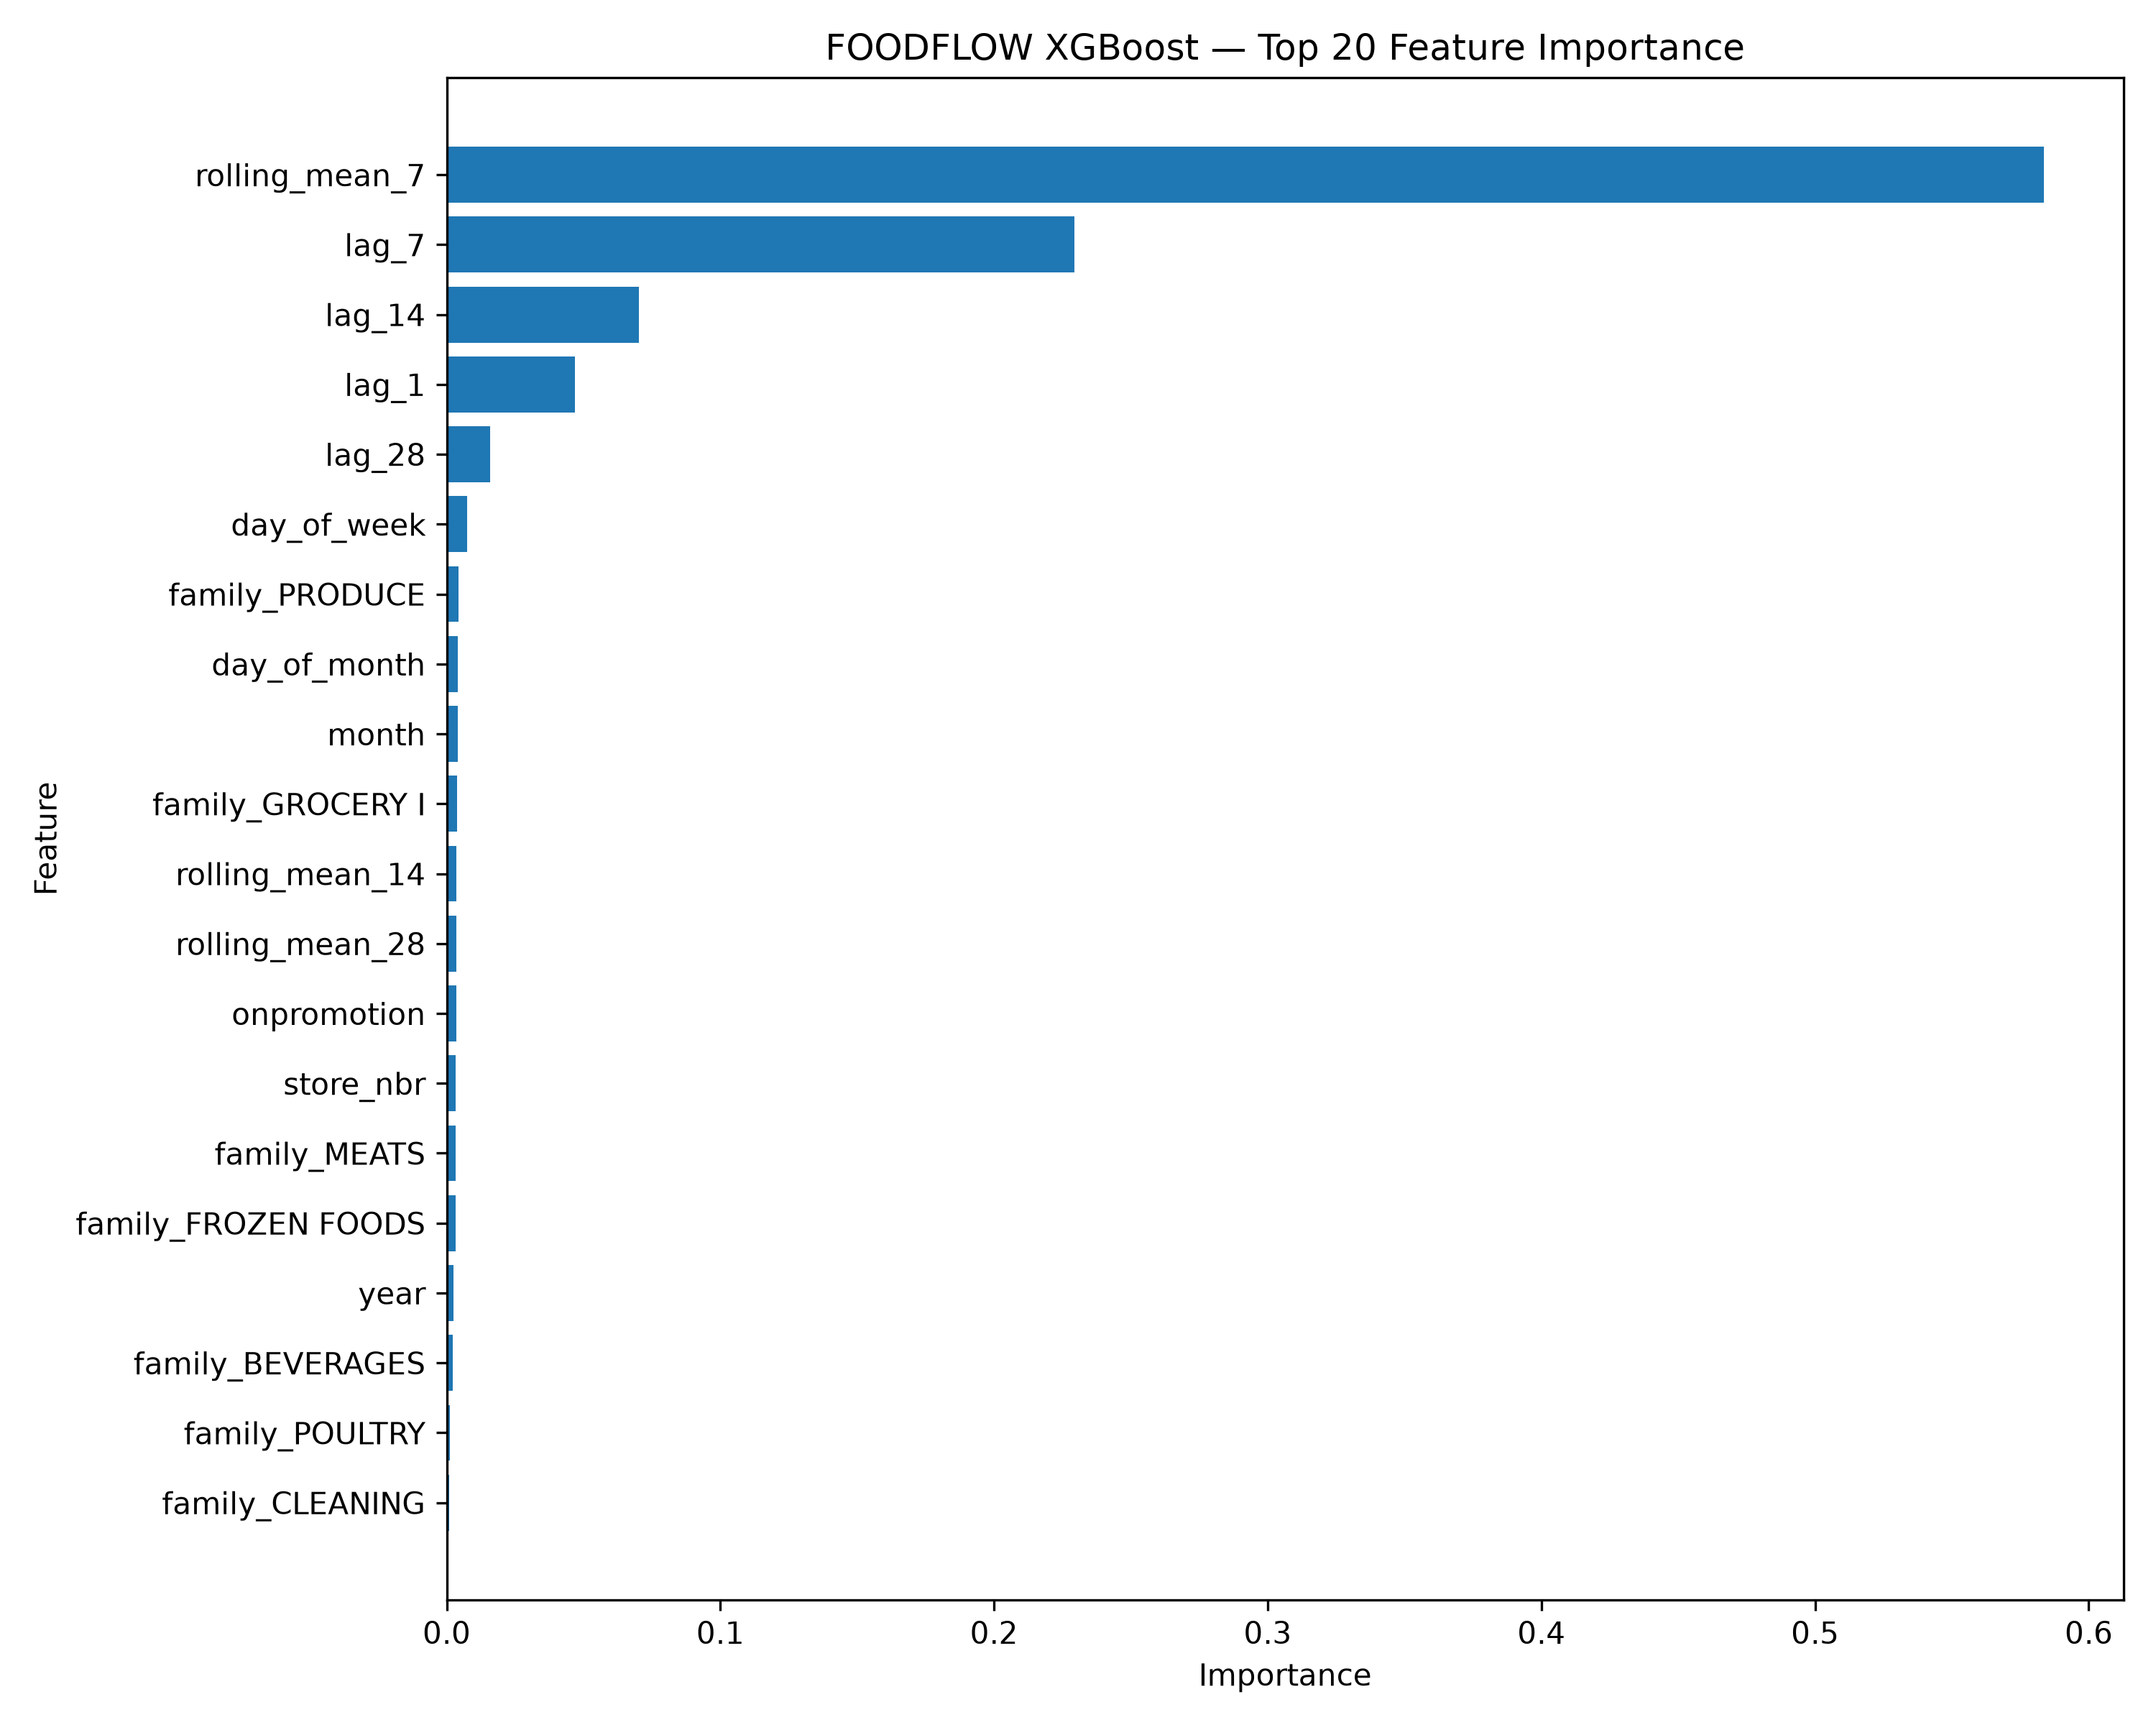

The table this chart was drawn from, first rows:
feature, importance
rolling_mean_7, 0.5836
lag_7, 0.2295
lag_14, 0.07018
lag_1, 0.04685
lag_28, 0.0158
day_of_week, 0.007429
family_PRODUCE, 0.004251
day_of_month, 0.004186
month, 0.003997
family_GROCERY I, 0.003749
rolling_mean_14, 0.003586
rolling_mean_28, 0.003472
onpromotion, 0.003468
store_nbr, 0.003361
family_MEATS, 0.003247
family_FROZEN FOODS, 0.003246
year, 0.002441
family_BEVERAGES, 0.002162
family_POULTRY, 0.001148
family_CLEANING, 0.0009631
family_LIQUOR,WINE,BEER, 0.000784
family_EGGS, 0.0006698
family_HOME CARE, 0.0005352
family_PERSONAL CARE, 0.0005003
family_DAIRY, 0.0004493
family_DELI, 0.0002693
family_BREAD/BAKERY, 0.0001929
family_HOME AND KITCHEN I, 2.6439027e-05
family_PREPARED FOODS, 1.12705175e-05
family_AUTOMOTIVE, 0.0
family_HOME AND KITCHEN II, 0.0
family_HARDWARE, 0.0
family_GROCERY II, 0.0
family_CELEBRATION, 0.0
family_BOOKS, 0.0
family_BEAUTY, 0.0
family_BABY CARE, 0.0
family_HOME APPLIANCES, 0.0
family_MAGAZINES, 0.0
family_LINGERIE, 0.0
family_LADIESWEAR, 0.0
family_LAWN AND GARDEN, 0.0
family_PLAYERS AND ELECTRONICS, 0.0
family_PET SUPPLIES, 0.0
family_SCHOOL AND OFFICE SUPPLIES, 0.0
family_SEAFOOD, 0.0
